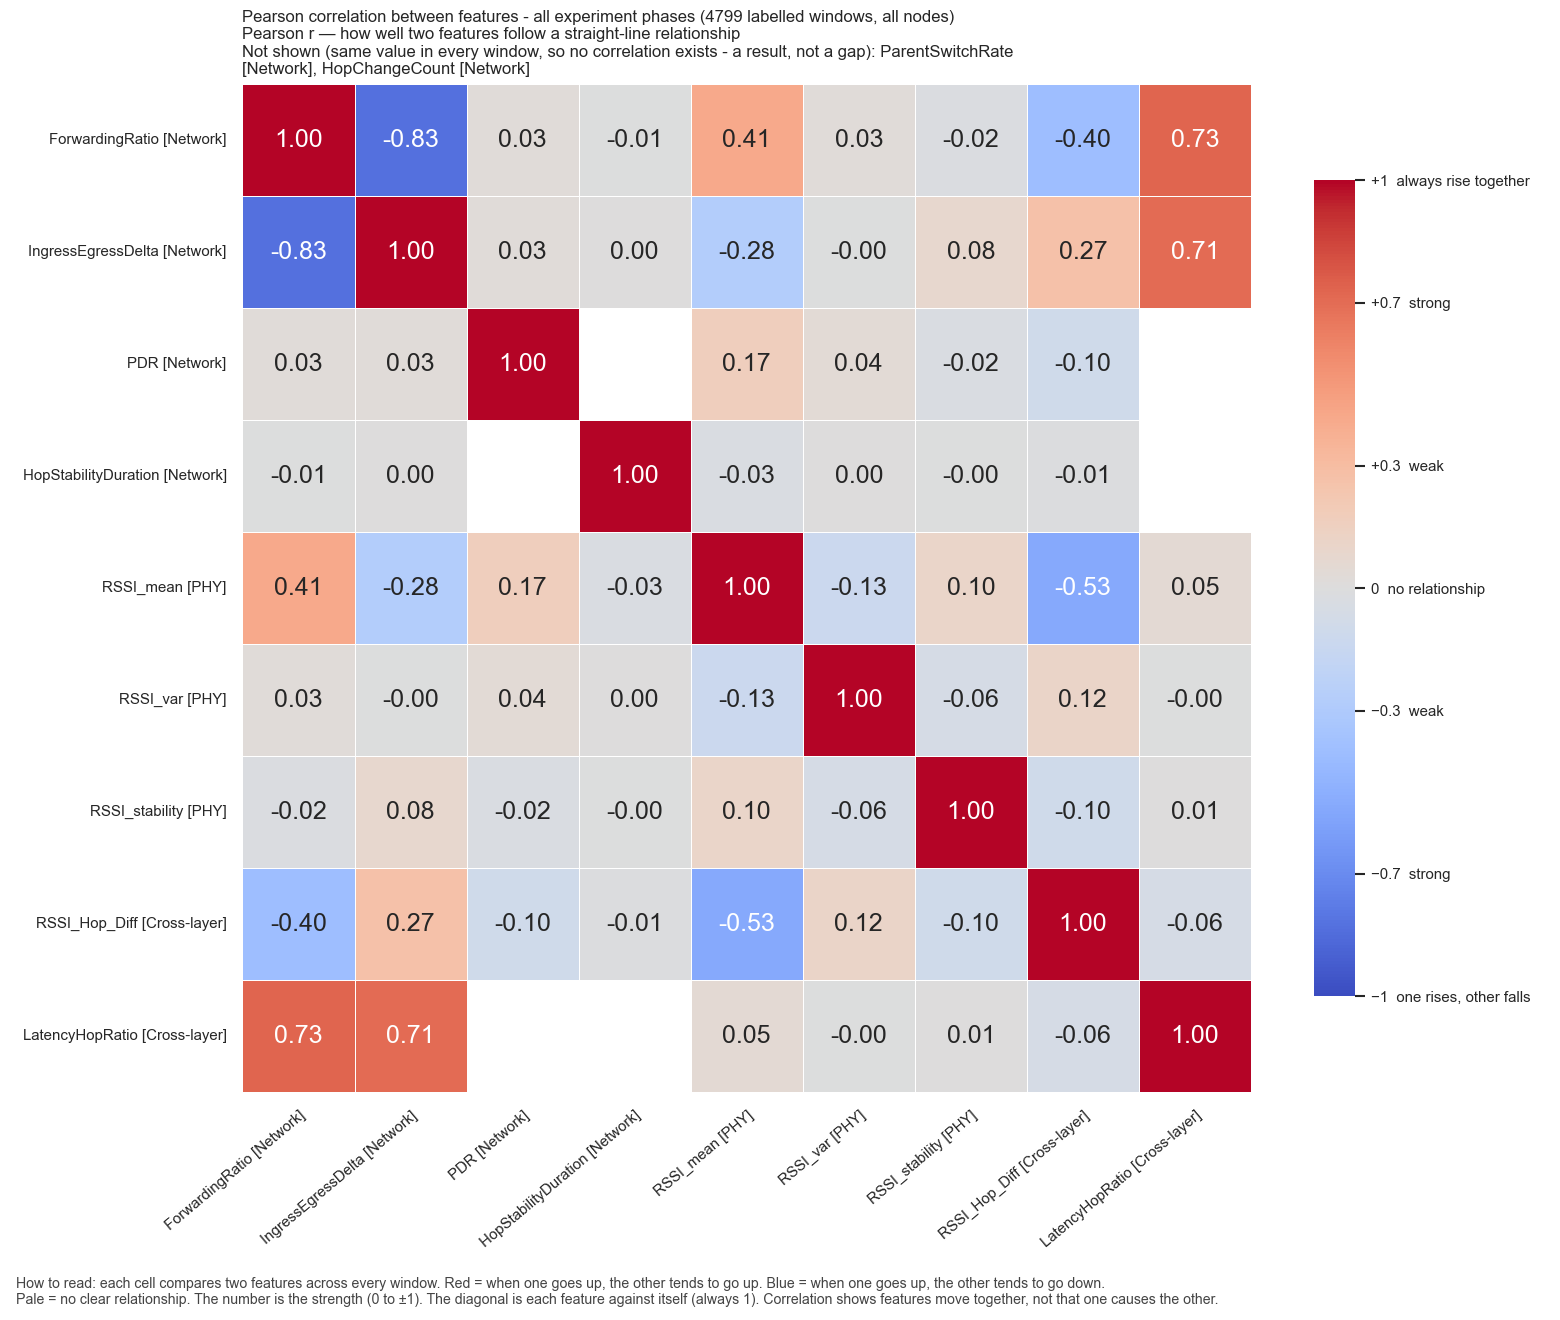

The file beside this chart, header and first rows:
, ForwardingRatio, IngressEgressDelta, PDR, HopStabilityDuration, RSSI_mean, RSSI_var, RSSI_stability, RSSI_Hop_Diff, LatencyHopRatio
ForwardingRatio, 1.0, -0.8332, 0.02878, -0.007366, 0.4149, 0.02753, -0.02233, -0.3998, 0.7327
IngressEgressDelta, -0.8332, 1.0, 0.03025, 0.00441, -0.2765, -0.004648, 0.08268, 0.271, 0.7061
PDR, 0.02878, 0.03025, 1.0, , 0.1655, 0.03962, -0.02478, -0.09529, 
HopStabilityDuration, -0.007366, 0.00441, , 1.0, -0.02843, 0.003598, -0.004553, -0.009065, 
RSSI_mean, 0.4149, -0.2765, 0.1655, -0.02843, 1.0, -0.1275, 0.1043, -0.5343, 0.05133
RSSI_var, 0.02753, -0.004648, 0.03962, 0.003598, -0.1275, 1.0, -0.06021, 0.1163, -0.0014
RSSI_stability, -0.02233, 0.08268, -0.02478, -0.004553, 0.1043, -0.06021, 1.0, -0.0986, 0.006247
RSSI_Hop_Diff, -0.3998, 0.271, -0.09529, -0.009065, -0.5343, 0.1163, -0.0986, 1.0, -0.05633
LatencyHopRatio, 0.7327, 0.7061, , , 0.05133, -0.0014, 0.006247, -0.05633, 1.0
